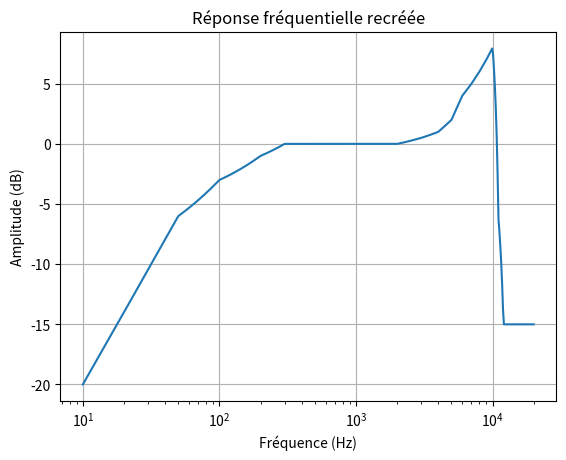

Recreate this plot in Python.
"""import os
import numpy as np
import matplotlib.pyplot as plt
from scipy.signal import fftconvolve

# Define the key frequencies and amplitudes in dB
frequencies = np.array([
    10, 20, 50, 100, 200, 300, 400, 500, 600, 700, 800, 900, 
    1000, 2000, 3000, 4000, 5000, 6000, 7000, 8000, 9000, 
    10000, 11000, 12000])  # Hz

amplitudes_db = np.array([
    -20, -14, -6, -3, -1, 0, 0, 0, 0, 0, 0, 0, 
    0, 0, 0.5, 1, 2, 4, 5, 6, 7, 
    8, -6, -15])  # dB

# Convert amplitudes to linear scale
amplitudes_linear = 10**(amplitudes_db / 20)

# Interpolate to match the desired number of samples (55125)
num_samples = 55125
sampling_rate = 22050  # Example sampling rate
freqs_interpolated = np.linspace(0, sampling_rate / 2, num=num_samples // 2 + 1)  # Include Nyquist frequency
response_interpolated = np.interp(freqs_interpolated, frequencies, amplitudes_linear)

# Symmetrize the frequency response for IFFT
response_symmetric = np.concatenate((response_interpolated, response_interpolated[-2:0:-1]))

# Transform into an impulse response (time domain)
impulse_response = np.fft.irfft(response_symmetric, n=num_samples)

# Plot the frequency response
plt.figure()
plt.semilogx(freqs_interpolated, 20 * np.log10(response_interpolated))
plt.title("Frequency Response with 55125 Samples")
plt.xlabel("Frequency (Hz)")
plt.ylabel("Amplitude (dB)")
plt.grid(True)
plt.show()

# Ensure the data directory exists
os.makedirs("classification/data", exist_ok=True)

# Save the filter response
np.save("classification/data/frequency_filter.npy", response_interpolated)

# Save the impulse response
np.save("classification/data/impulse_response.npy", impulse_response)

print("Filter response and impulse response saved successfully in the 'data' directory.")
"""


import numpy as np
import matplotlib.pyplot as plt
from scipy.signal import fftconvolve

# 1. Définir les fréquences clés et amplitudes en dB (approximé à partir du graphe)
frequencies = np.array([
    10, 20, 50, 100, 200, 300, 400, 500, 600, 700, 800, 900, 
    1000, 2000, 3000, 4000, 5000, 6000, 7000, 8000, 9000, 
    10000, 11000, 12000])  # en Hz

amplitudes_db = np.array([
    -20, -14, -6, -3, -1, 0, 0, 0, 0, 0, 0, 0, 
    0, 0, 0.5, 1, 2, 4, 5, 6, 7, 
    8, -6, -15])  # Normalisé en dB


# 2. Convertir les amplitudes en gain linéaire
amplitudes_linear = 10**(amplitudes_db / 20)

# 3. Interpoler pour obtenir une réponse fréquentielle détaillée
freqs_interpolated = np.logspace(np.log10(10), np.log10(20000), num=500)
response_interpolated = np.interp(freqs_interpolated, frequencies, amplitudes_linear)

# 4. Symétriser la réponse fréquentielle pour l'IFFT
response_symmetric = np.concatenate((response_interpolated, response_interpolated[::-1]))

# 5. Transformer en réponse impulsionnelle (temporelle)
impulse_response = np.fft.irfft(response_symmetric)

# 6. Appliquer le filtre par convolution sur un signal d'entrée
def apply_filter(signal, sr):
    filtered_signal = fftconvolve(signal, impulse_response, mode='full')
    return filtered_signal

# Visualisation
plt.figure()
plt.semilogx(freqs_interpolated, 20 * np.log10(response_interpolated))
plt.title("Réponse fréquentielle recréée")
plt.xlabel("Fréquence (Hz)")
plt.ylabel("Amplitude (dB)")
plt.grid(True)
plt.show()
